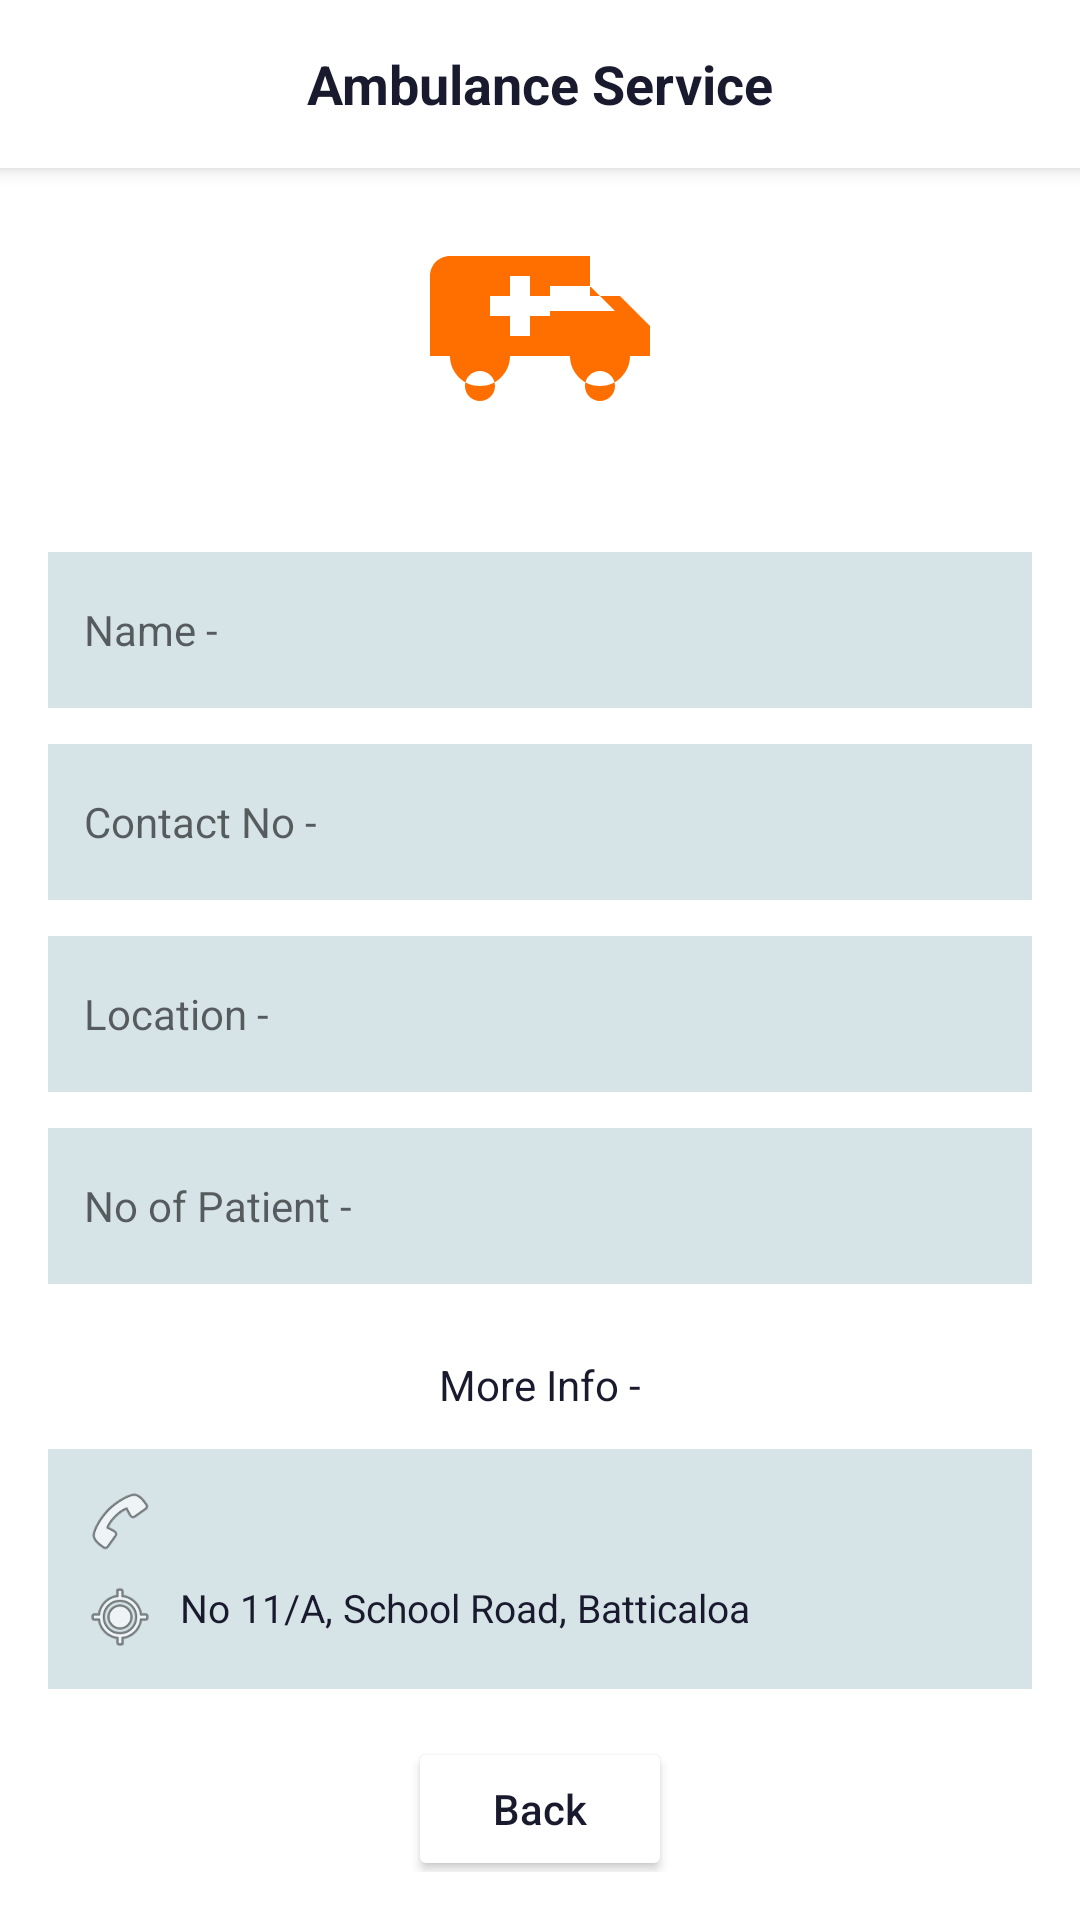

Layout XML and referenced resources for this Android screen:
<!-- AndroidManifest.xml: application theme Theme.Medicare -->
<!-- res/layout/activity_ambulance.xml -->
<?xml version="1.0" encoding="utf-8"?>
<LinearLayout
    xmlns:android="http://schemas.android.com/apk/res/android"
    xmlns:app="http://schemas.android.com/apk/res-auto"
    android:layout_width="match_parent"
    android:layout_height="match_parent"
    android:orientation="vertical"
    android:background="@color/white">

    
    <RelativeLayout
        android:layout_width="match_parent"
        android:layout_height="56dp"
        android:background="@color/white"
        android:padding="12dp"
        android:elevation="4dp">

        <ImageButton
            android:id="@+id/btnBack"
            android:layout_width="32dp"
            android:layout_height="32dp"
            android:background="?attr/selectableItemBackgroundBorderless"
            android:src="@drawable/ic_arrow_back"
            android:contentDescription="Back"
            app:tint="@color/text_dark"
            android:layout_centerVertical="true"
            android:layout_alignParentStart="true"/>

        <TextView
            android:layout_width="wrap_content"
            android:layout_height="wrap_content"
            android:text="Ambulance Service"
            android:textColor="@color/text_dark"
            android:textSize="18sp"
            android:textStyle="bold"
            android:layout_centerInParent="true"/>
    </RelativeLayout>

    
    <ImageView
        android:layout_width="80dp"
        android:layout_height="80dp"
        android:src="@drawable/ic_ambulance"
        android:contentDescription="Ambulance"
        android:layout_gravity="center"
        android:layout_marginTop="16dp"
        android:layout_marginBottom="16dp"/>

    
    <ScrollView
        android:layout_width="match_parent"
        android:layout_height="0dp"
        android:layout_weight="1"
        android:padding="16dp">

        <LinearLayout
            android:layout_width="match_parent"
            android:layout_height="wrap_content"
            android:orientation="vertical">

            <EditText
                android:id="@+id/etName"
                android:layout_width="match_parent"
                android:layout_height="52dp"
                android:hint="Name -"
                android:background="#D6E4E8"
                android:padding="12dp"
                android:textSize="14sp"
                android:layout_marginBottom="12dp"/>

            <EditText
                android:id="@+id/etContact"
                android:layout_width="match_parent"
                android:layout_height="52dp"
                android:hint="Contact No -"
                android:background="#D6E4E8"
                android:padding="12dp"
                android:inputType="phone"
                android:textSize="14sp"
                android:layout_marginBottom="12dp"/>

            <EditText
                android:id="@+id/etLocation"
                android:layout_width="match_parent"
                android:layout_height="52dp"
                android:hint="Location -"
                android:background="#D6E4E8"
                android:padding="12dp"
                android:textSize="14sp"
                android:layout_marginBottom="12dp"/>

            <EditText
                android:id="@+id/etPatients"
                android:layout_width="match_parent"
                android:layout_height="52dp"
                android:hint="No of Patient -"
                android:background="#D6E4E8"
                android:padding="12dp"
                android:inputType="number"
                android:textSize="14sp"
                android:layout_marginBottom="24dp"/>

            
            <TextView
                android:layout_width="wrap_content"
                android:layout_height="wrap_content"
                android:text="More Info -"
                android:textSize="14sp"
                android:textColor="@color/text_dark"
                android:layout_gravity="center"
                android:layout_marginBottom="12dp"/>

            <LinearLayout
                android:layout_width="match_parent"
                android:layout_height="wrap_content"
                android:orientation="vertical"
                android:background="#D6E4E8"
                android:padding="12dp">

                <LinearLayout
                    android:layout_width="match_parent"
                    android:layout_height="wrap_content"
                    android:orientation="horizontal"
                    android:layout_marginBottom="8dp">

                    <ImageView
                        android:layout_width="24dp"
                        android:layout_height="24dp"
                        android:src="@android:drawable/ic_menu_call"
                        android:contentDescription="Phone"
                        android:layout_marginEnd="8dp"/>

                </LinearLayout>

                <LinearLayout
                    android:layout_width="match_parent"
                    android:layout_height="wrap_content"
                    android:orientation="horizontal">

                    <ImageView
                        android:layout_width="24dp"
                        android:layout_height="24dp"
                        android:src="@android:drawable/ic_menu_mylocation"
                        android:contentDescription="Location"
                        android:layout_marginEnd="8dp"/>

                    <TextView
                        android:layout_width="wrap_content"
                        android:layout_height="wrap_content"
                        android:text="No 11/A, School Road, Batticaloa"
                        android:textSize="13sp"
                        android:textColor="@color/text_dark"/>
                </LinearLayout>
            </LinearLayout>

            <Button
                android:id="@+id/btnSubmit"
                android:layout_width="wrap_content"
                android:layout_height="wrap_content"
                android:text="Back"
                android:textAllCaps="false"
                android:backgroundTint="@color/white"
                android:textColor="@color/text_dark"
                android:layout_gravity="center"
                android:layout_marginTop="16dp"/>

        </LinearLayout>
    </ScrollView>

</LinearLayout>
<!-- resources referenced by this layout -->
<resources>
  <color name="text_dark">#1A1A2E</color>
  <color name="white">#FFFFFF</color>
  <!-- drawable ic_ambulance (drawable) -->
  <?xml version="1.0" encoding="utf-8"?>
  <vector xmlns:android="http://schemas.android.com/apk/res/android"
      android:width="24dp"
      android:height="24dp"
      android:viewportWidth="24"
      android:viewportHeight="24">
      <path
          android:fillColor="#FF6F00"
          android:pathData="M18,18.5c0.83,0 1.5,-0.67 1.5,-1.5s-0.67,-1.5 -1.5,-1.5 -1.5,0.67 -1.5,1.5 0.67,1.5 1.5,1.5zM19.5,9.5L17,7H13V9.5H19.5zM6,18.5c0.83,0 1.5,-0.67 1.5,-1.5S6.83,15.5 6,15.5 4.5,16.17 4.5,17 5.17,18.5 6,18.5zM20,8l3,3v3h-2c0,1.66 -1.34,3 -3,3s-3,-1.34 -3,-3H9c0,1.66 -1.34,3 -3,3s-3,-1.34 -3,-3H1V6c0,-1.11 0.89,-2 2,-2h14v4h3zM11,8V6H9v2H7v2h2v2h2v-2h2V8h-2z"/>
  </vector>
  <style name="Theme.Medicare" parent="Theme.MaterialComponents.Light.NoActionBar">
          <item name="colorPrimary">#1A73E8</item>
          <item name="colorPrimaryVariant">#1557B0</item>
          <item name="colorOnPrimary">#FFFFFF</item>
          <item name="android:windowBackground">@color/white</item>
          <item name="android:statusBarColor">#1A73E8</item>
      </style>
</resources>
